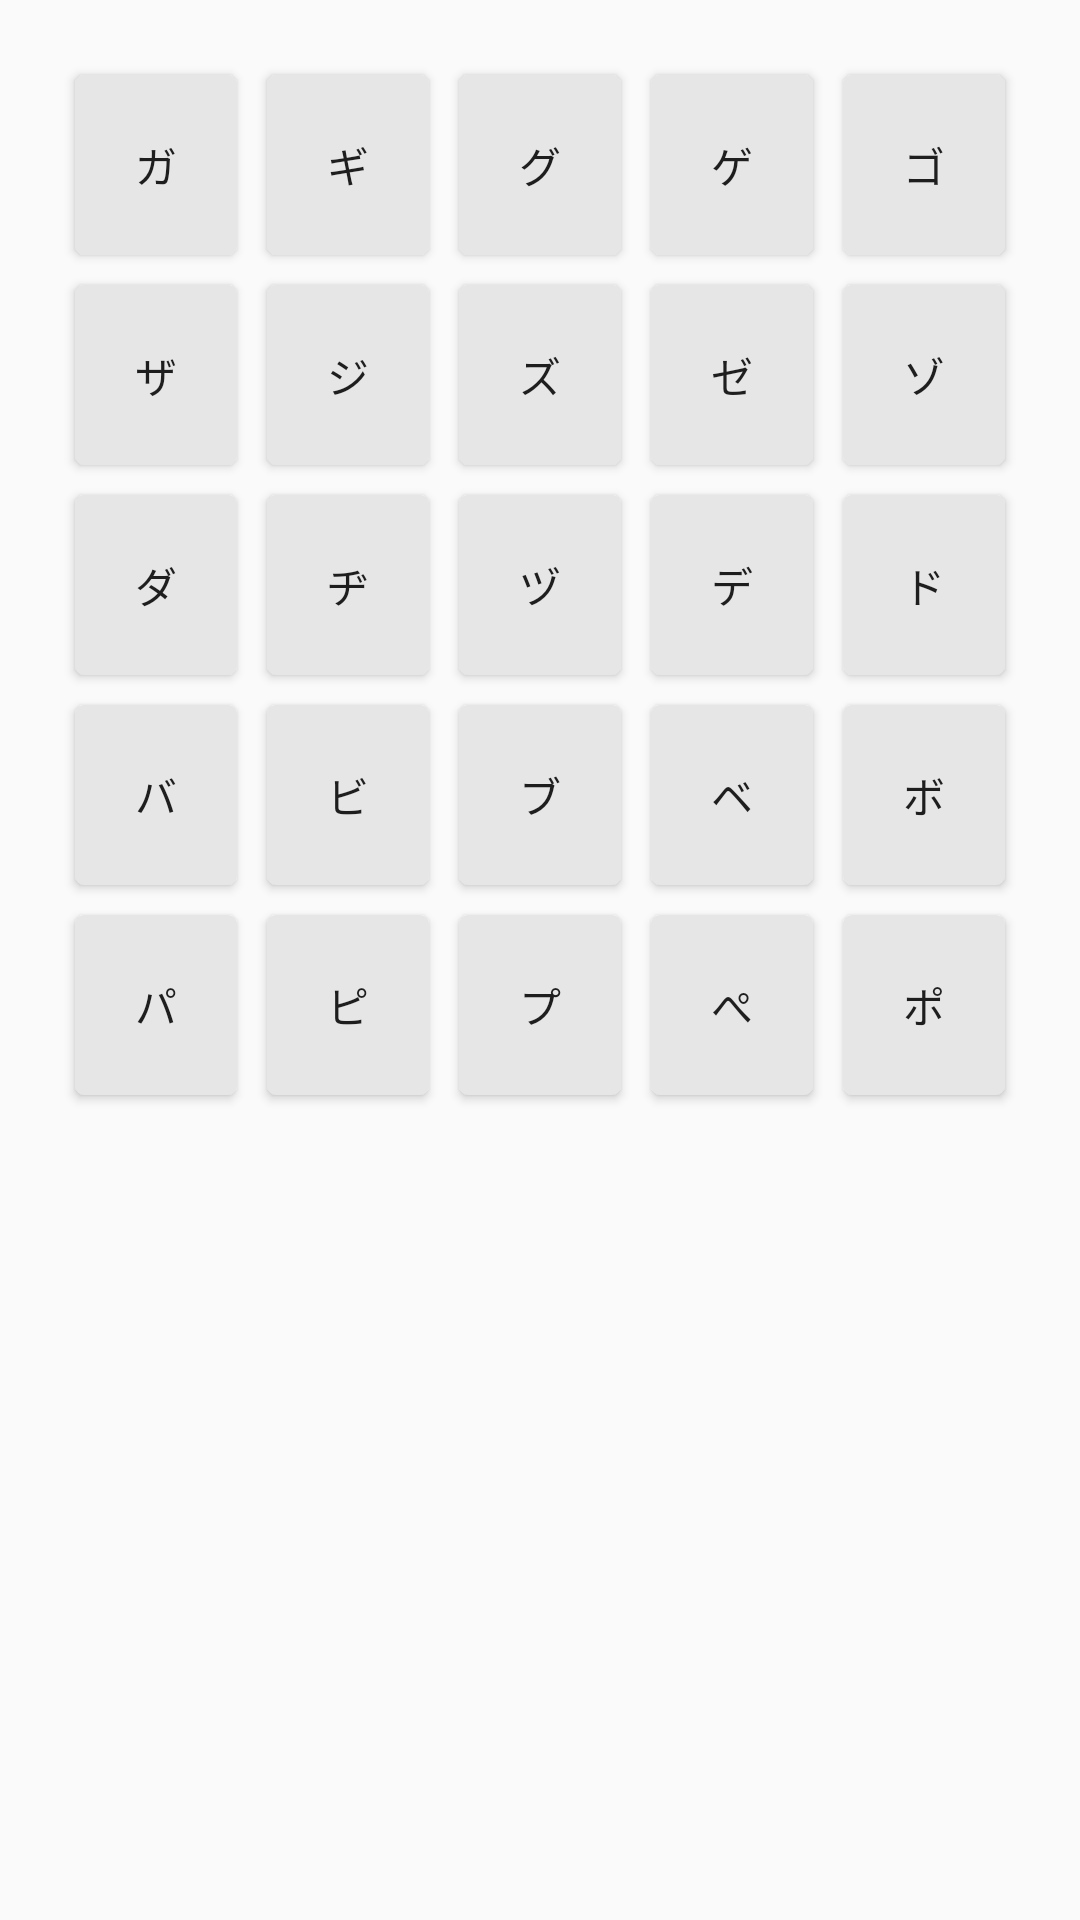

The Android layout XML behind this screen, and the referenced resources:
<!-- AndroidManifest.xml: application theme Theme.JapaneseApp -->
<!-- res/layout/fragment_katagana_zuk.xml -->
<?xml version="1.0" encoding="utf-8"?>
<FrameLayout xmlns:android="http://schemas.android.com/apk/res/android"
    xmlns:tools="http://schemas.android.com/tools"
    android:layout_width="match_parent"
    android:layout_height="match_parent"
    tools:context=".KataganaZukFragment">

    
    <ScrollView
        android:layout_width="match_parent"
        android:layout_height="match_parent"
        android:overScrollMode="never"
        android:scrollbarSize="0dp">

        <TableLayout
            android:id="@+id/tableLayout"
            android:layout_width="match_parent"
            android:layout_height="match_parent"
            android:layout_marginTop="0dp"
            android:padding="20dp"
            android:stretchColumns="*">

            <TableRow
                android:id="@+id/row1"
                android:layout_width="wrap_content"
                android:layout_height="0dp"
                android:layout_weight="1">


                <android.widget.Button
                    android:id="@+id/btnGa"
                    android:layout_width="0dp"
                    android:layout_height="60dp"
                    android:layout_margin="5dp"
                    android:layout_weight="1"
                    android:background="@drawable/square"
                    android:text="ガ" />

                <android.widget.Button
                    android:id="@+id/btnGi"
                    android:layout_width="0dp"
                    android:layout_height="60dp"
                    android:layout_margin="5dp"
                    android:layout_weight="1"
                    android:background="@drawable/square"
                    android:text="ギ" />

                <android.widget.Button
                    android:id="@+id/btnGu"
                    android:layout_width="0dp"
                    android:layout_height="60dp"
                    android:layout_margin="5dp"
                    android:layout_weight="1"
                    android:background="@drawable/square"
                    android:text="グ" />

                <android.widget.Button
                    android:id="@+id/btnGe"
                    android:layout_width="0dp"
                    android:layout_height="60dp"
                    android:layout_margin="5dp"
                    android:layout_weight="1"
                    android:background="@drawable/square"
                    android:text="ゲ" />

                <android.widget.Button
                    android:id="@+id/btnGo"
                    android:layout_width="0dp"
                    android:layout_height="60dp"
                    android:layout_margin="5dp"
                    android:layout_weight="1"
                    android:background="@drawable/square"
                    android:text="ゴ" />
            </TableRow>

            <TableRow
                android:id="@+id/row2"
                android:layout_width="wrap_content"
                android:layout_height="0dp"
                android:layout_weight="1">

                <android.widget.Button
                    android:id="@+id/btnZa"
                    android:layout_width="0dp"
                    android:layout_height="60dp"
                    android:layout_margin="5dp"
                    android:layout_weight="1"
                    android:background="@drawable/square"
                    android:text="ザ" />

                <android.widget.Button
                    android:id="@+id/btnZi"
                    android:layout_width="0dp"
                    android:layout_height="60dp"
                    android:layout_margin="5dp"
                    android:layout_weight="1"
                    android:background="@drawable/square"
                    android:text="ジ" />

                <android.widget.Button
                    android:id="@+id/btnZu"
                    android:layout_width="0dp"
                    android:layout_height="60dp"
                    android:layout_margin="5dp"
                    android:layout_weight="1"
                    android:background="@drawable/square"
                    android:text="ズ" />

                <android.widget.Button
                    android:id="@+id/btnZe"
                    android:layout_width="0dp"
                    android:layout_height="60dp"
                    android:layout_margin="5dp"
                    android:layout_weight="1"
                    android:background="@drawable/square"
                    android:text="ゼ" />

                <android.widget.Button
                    android:id="@+id/btnZo"
                    android:layout_width="0dp"
                    android:layout_height="60dp"
                    android:layout_margin="5dp"
                    android:layout_weight="1"
                    android:background="@drawable/square"
                    android:text="ゾ" />
            </TableRow>

            <TableRow
                android:id="@+id/row3"
                android:layout_width="wrap_content"
                android:layout_height="0dp"
                android:layout_weight="1">

                <android.widget.Button
                    android:id="@+id/btnDa"
                    android:layout_width="0dp"
                    android:layout_height="60dp"
                    android:layout_margin="5dp"
                    android:layout_weight="1"
                    android:background="@drawable/square"
                    android:text="ダ" />

                <android.widget.Button
                    android:id="@+id/btnDi"
                    android:layout_width="0dp"
                    android:layout_height="60dp"
                    android:layout_margin="5dp"
                    android:layout_weight="1"
                    android:background="@drawable/square"
                    android:text="ヂ" />

                <android.widget.Button
                    android:id="@+id/btnDu"
                    android:layout_width="0dp"
                    android:layout_height="60dp"
                    android:layout_margin="5dp"
                    android:layout_weight="1"
                    android:background="@drawable/square"
                    android:text="ヅ" />

                <android.widget.Button
                    android:id="@+id/btnDe"
                    android:layout_width="0dp"
                    android:layout_height="60dp"
                    android:layout_margin="5dp"
                    android:layout_weight="1"
                    android:background="@drawable/square"
                    android:text="デ" />

                <android.widget.Button
                    android:id="@+id/btnDo"
                    android:layout_width="0dp"
                    android:layout_height="60dp"
                    android:layout_margin="5dp"
                    android:layout_weight="1"
                    android:background="@drawable/square"
                    android:text="ド" />
            </TableRow>

            <TableRow
                android:id="@+id/row4"
                android:layout_width="wrap_content"
                android:layout_height="0dp"
                android:layout_weight="1">

                <android.widget.Button
                    android:id="@+id/btnBa"
                    android:layout_width="0dp"
                    android:layout_height="60dp"
                    android:layout_margin="5dp"
                    android:layout_weight="1"
                    android:background="@drawable/square"
                    android:text="バ" />

                <android.widget.Button
                    android:id="@+id/btnBi"
                    android:layout_width="0dp"
                    android:layout_height="60dp"
                    android:layout_margin="5dp"
                    android:layout_weight="1"
                    android:background="@drawable/square"
                    android:text="ビ" />

                <android.widget.Button
                    android:id="@+id/btnBu"
                    android:layout_width="0dp"
                    android:layout_height="60dp"
                    android:layout_margin="5dp"
                    android:layout_weight="1"
                    android:background="@drawable/square"
                    android:text="ブ" />

                <android.widget.Button
                    android:id="@+id/btnBe"
                    android:layout_width="0dp"
                    android:layout_height="60dp"
                    android:layout_margin="5dp"
                    android:layout_weight="1"
                    android:background="@drawable/square"
                    android:text="ベ" />

                <android.widget.Button
                    android:id="@+id/btnBo"
                    android:layout_width="0dp"
                    android:layout_height="60dp"
                    android:layout_margin="5dp"
                    android:layout_weight="1"
                    android:background="@drawable/square"
                    android:text="ボ" />
            </TableRow>

            <TableRow
                android:id="@+id/row4.5"
                android:layout_width="wrap_content"
                android:layout_height="0dp"
                android:layout_weight="1">

            </TableRow>

            <TableRow
                android:id="@+id/row5"
                android:layout_width="wrap_content"
                android:layout_height="0dp"
                android:layout_weight="1">

                <android.widget.Button
                    android:id="@+id/btnPa"
                    android:layout_width="0dp"
                    android:layout_height="60dp"
                    android:layout_margin="5dp"
                    android:layout_weight="1"
                    android:background="@drawable/square"
                    android:text="パ" />

                <android.widget.Button
                    android:id="@+id/btnPi"
                    android:layout_width="0dp"
                    android:layout_height="60dp"
                    android:layout_margin="5dp"
                    android:layout_weight="1"
                    android:background="@drawable/square"
                    android:text="ピ" />

                <android.widget.Button
                    android:id="@+id/btnPu"
                    android:layout_width="0dp"
                    android:layout_height="60dp"
                    android:layout_margin="5dp"
                    android:layout_weight="1"
                    android:background="@drawable/square"
                    android:text="プ" />

                <android.widget.Button
                    android:id="@+id/btnPe"
                    android:layout_width="0dp"
                    android:layout_height="60dp"
                    android:layout_margin="5dp"
                    android:layout_weight="1"
                    android:background="@drawable/square"
                    android:text="ぺ" />

                <android.widget.Button
                    android:id="@+id/btnPo"
                    android:layout_width="0dp"
                    android:layout_height="60dp"
                    android:layout_margin="5dp"
                    android:layout_weight="1"
                    android:background="@drawable/square"
                    android:text="ポ" />
            </TableRow>

        </TableLayout>
    </ScrollView>


</FrameLayout>
<!-- resources referenced by this layout -->
<resources>
  <!-- drawable square (drawable) -->
  <?xml version="1.0" encoding="utf-8"?>
  <selector
      xmlns:android="http://schemas.android.com/apk/res/android" android:layout_width="match_parent"
      android:layout_height="match_parent">
      <item>
          <shape android:shape = "rectangle">
              <solid android:color = "#E6E6E6"></solid>
              <corners
                  android:bottomRightRadius="3dp"
                  android:bottomLeftRadius="3dp"
                  android:topLeftRadius="3dp"
                  android:topRightRadius="3dp"/>
          </shape>
      </item>
  </selector>
  <style name="Theme.JapaneseApp" parent="Theme.AppCompat.Light.NoActionBar">
          
          <item name="colorPrimary">@color/purple_500</item>
          <item name="colorPrimaryVariant">@color/purple_700</item>
          <item name="colorOnPrimary">@color/white</item>
          
          <item name="colorSecondary">@color/teal_200</item>
          <item name="colorSecondaryVariant">@color/teal_700</item>
          <item name="colorOnSecondary">@color/black</item>
          
          <item name="android:statusBarColor" tools:targetApi="l">?attr/colorPrimaryVariant</item>
          
      </style>
  <!-- not gathered from this repository: default colours our renderer supplied (Android Studio template values) -->
  <color name="purple_500">#FF6200EE</color>
  <color name="purple_700">#FF3700B3</color>
  <color name="teal_200">#FF03DAC5</color>
  <color name="teal_700">#FF018786</color>
  <color name="black">#FF000000</color>
  <color name="white">#FFFFFFFF</color>
</resources>
